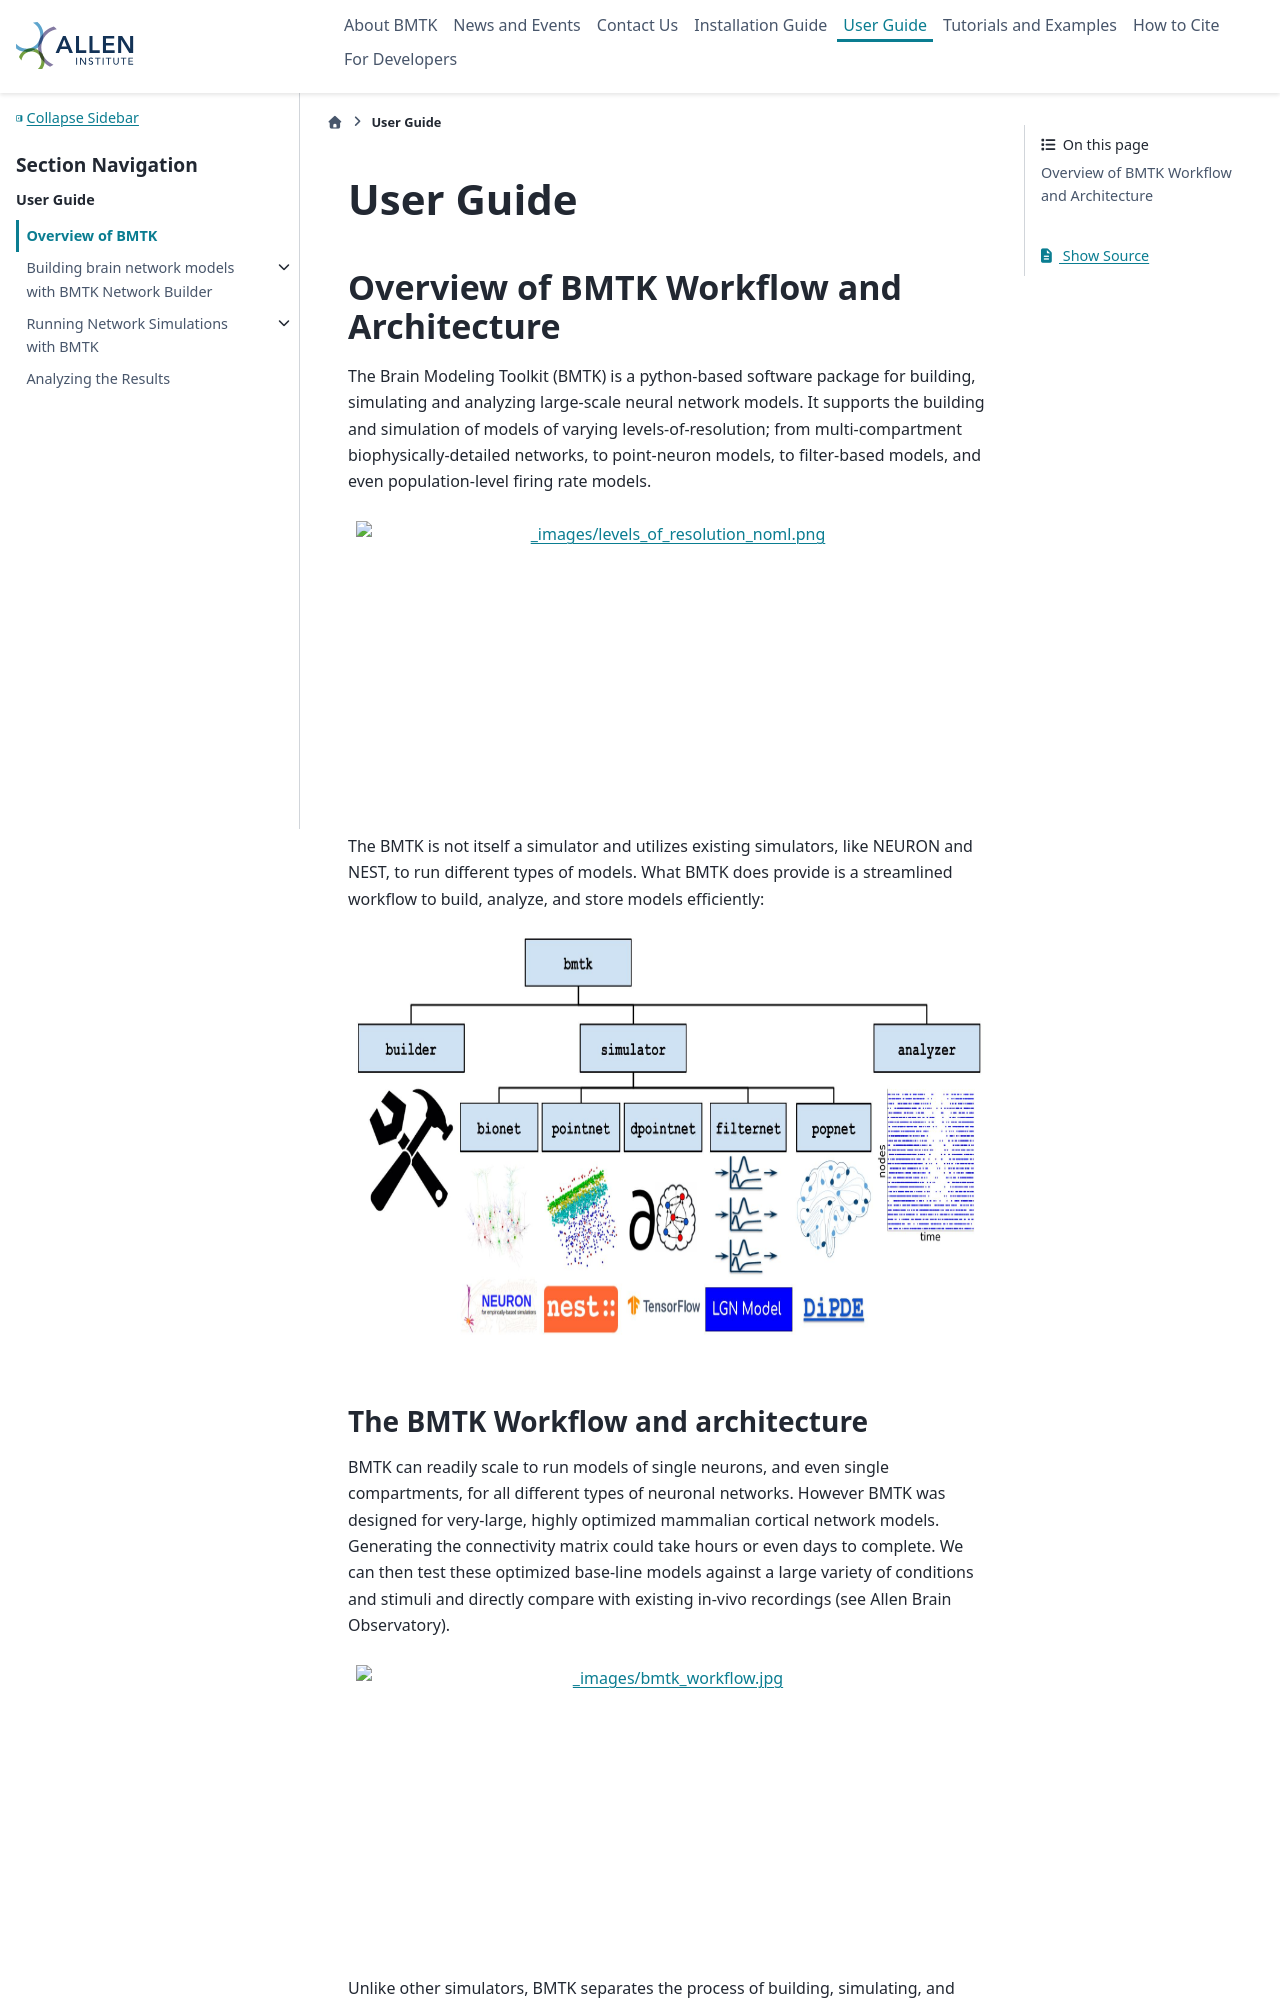

repository: AllenInstitute/bmtk · page: user_guide.html · generator: sphinx

.. toctree::
    :hidden:
    :maxdepth: 3
    :caption: User Guide

    Overview of BMTK <self>
    builder
    simulators_guide
    analyzer


##########
User Guide
##########

******************************************
Overview of BMTK Workflow and Architecture
******************************************



The Brain Modeling Toolkit (BMTK) is a python-based software package for building, simulating and analyzing large-scale
neural network models. It supports the building and simulation of models of varying levels-of-resolution; from
multi-compartment biophysically-detailed networks, to point-neuron models, to filter-based models, and even
population-level firing rate models.

.. figure:: _static/images/levels_of_resolution_noml.png
   :scale: 70%

The BMTK is not itself a simulator and utilizes existing simulators, like NEURON and NEST, to run different types of
models. What BMTK does provide is a streamlined workflow to build, analyze, and store models efficiently:

.. figure:: _static/images/bmtk_architecture_ver2.jpg
   :scale: 45%
